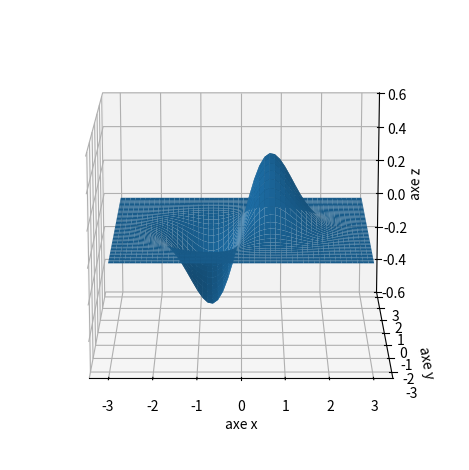

Generate this figure with matplotlib:

import numpy as np
import matplotlib.pyplot as plt
from mpl_toolkits.mplot3d import Axes3D


n = 50
VX = np.linspace(-3.0, 3.0, n)
VY = np.linspace(-3.0, 3.0, n)
X,Y = np.meshgrid(VX, VY)

def f(x,y):
	return x*np.exp(-x**2-y**2)

Z = f(X,Y)

fig = plt.figure()
ax = fig.add_subplot(projection=Axes3D.name)
# Tweaking display region and labels
# ax.set_xlim(-3.0, 3.0)
# ax.set_ylim(-3.0, 3.0)
ax.set_zlim(-0.6, 0.6)
ax.set_xlabel('axe x')
ax.set_ylabel('axe y')
ax.set_zlabel('axe z')

ax.view_init(15, -90)
# ax.view_init(25, -70)
# ax.view_init(35, -50)
# ax.view_init(45, -30)

ax.plot_surface(X, Y, Z)
plt.tight_layout()
plt.savefig('fonctions-surface-1a.png')

# trouver une séquence de vues

plt.show()